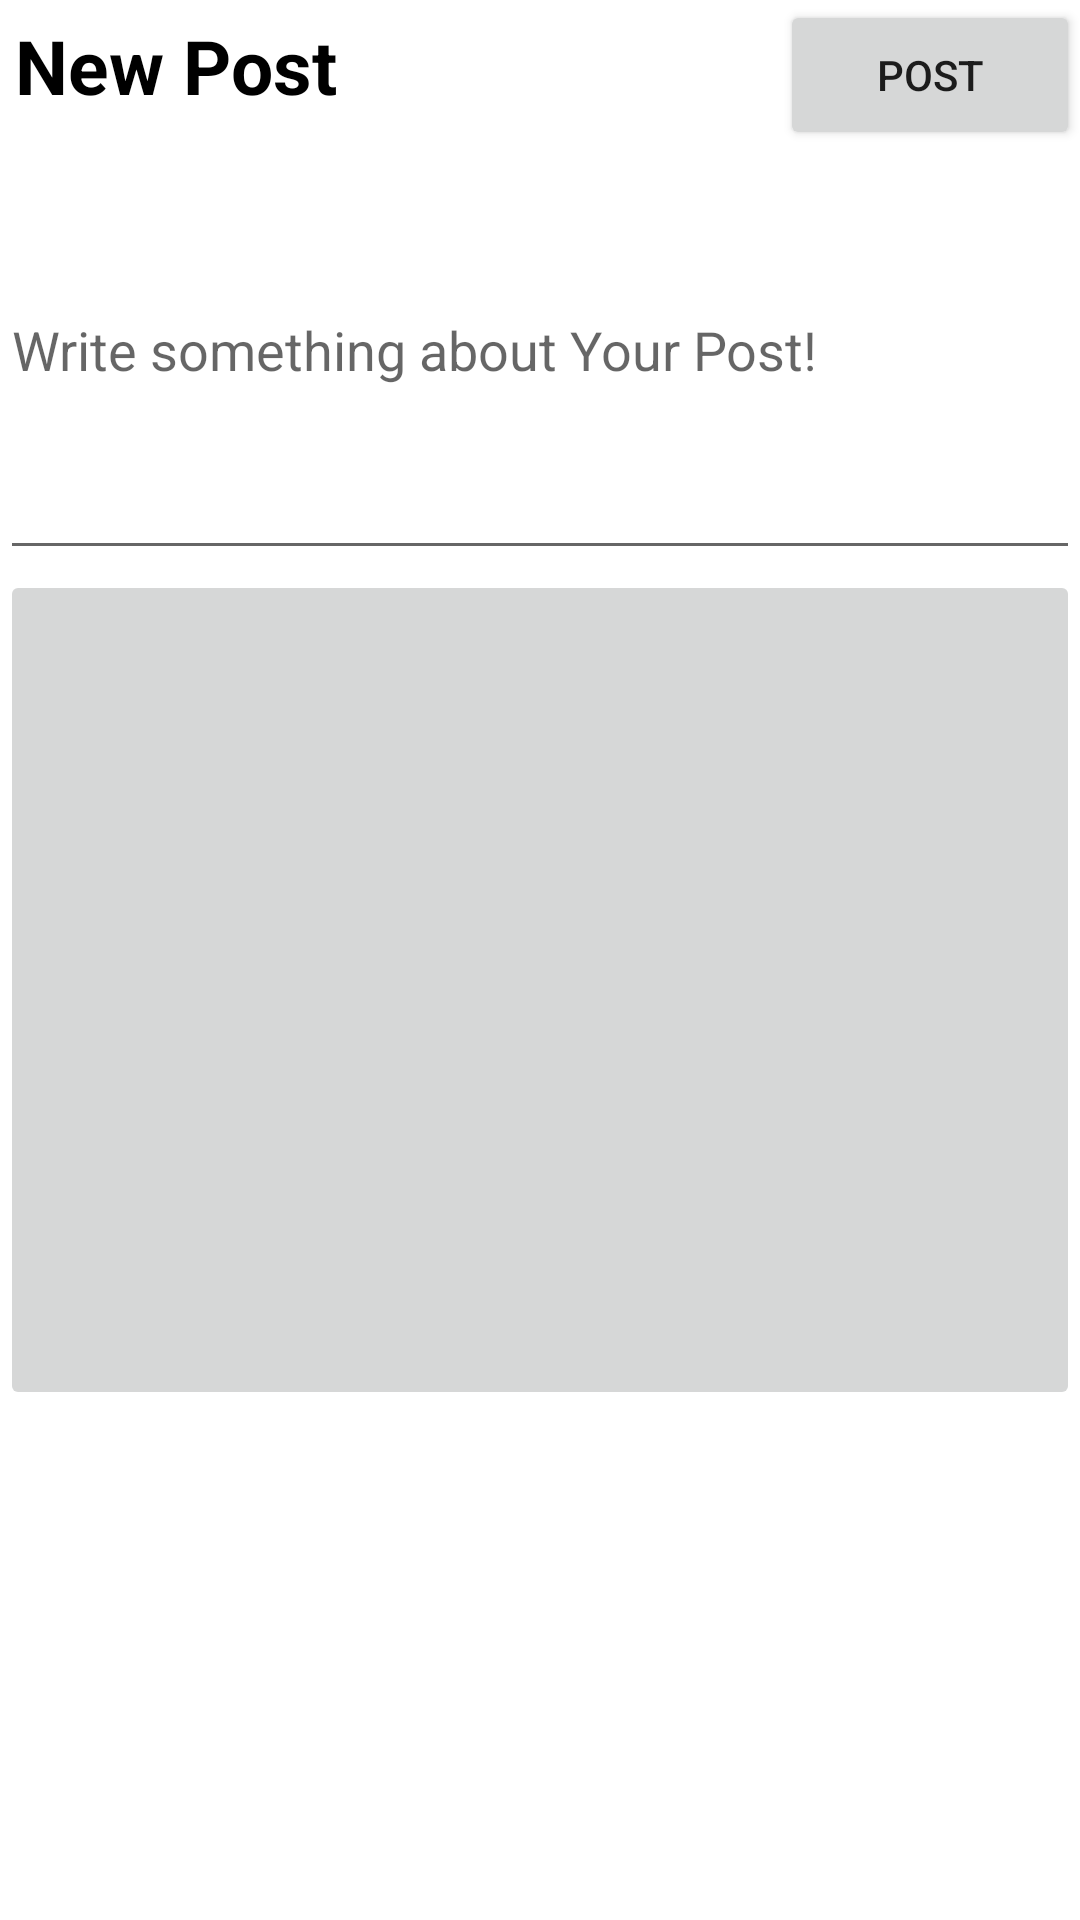

Layout XML and referenced resources for this Android screen:
<!-- AndroidManifest.xml: application theme Theme.Bikerr -->
<!-- res/layout/activity_createpost.xml -->
<?xml version="1.0" encoding="utf-8"?>
<androidx.constraintlayout.widget.ConstraintLayout xmlns:android="http://schemas.android.com/apk/res/android"
    xmlns:app="http://schemas.android.com/apk/res-auto"
    xmlns:tools="http://schemas.android.com/tools"
    android:layout_width="match_parent"
    android:layout_height="match_parent"
    tools:context=".activities.CreatepostActivity">

    <RelativeLayout
        android:layout_width="match_parent"
        android:layout_height="match_parent"
        android:orientation="vertical"
        app:layout_constraintBottom_toBottomOf="parent"
        app:layout_constraintEnd_toEndOf="parent"
        app:layout_constraintStart_toStartOf="parent"
        app:layout_constraintTop_toTopOf="parent">

        <LinearLayout
            android:layout_width="match_parent"
            android:layout_height="50dp"
            android:orientation="horizontal">
            <TextView
                android:layout_width="wrap_content"
                android:layout_height="40dp"
                android:text="New Post"
                android:padding="5dp"
                android:textColor="@color/black"
                android:textSize="25sp"
                android:textStyle="bold" />
            <LinearLayout
                android:layout_width="match_parent"
                android:layout_height="match_parent"
                android:gravity="end">

                <Button
                    android:id="@+id/createPostButton"
                    android:layout_width="100dp"
                    android:layout_height="50dp"
                    android:layout_marginEnd="0dp"
                    android:text="Post" />
            </LinearLayout>



        </LinearLayout>

        <EditText
            android:id="@+id/post_caption"
            android:layout_width="match_parent"
            android:layout_height="150dp"
            android:layout_marginTop="40dp"
            android:layout_alignParentTop="true"
            android:hint="Write something about Your Post!" />


        <LinearLayout
            android:id="@+id/llpostitem"
            android:layout_width="match_parent"
            android:layout_height="300dp"
            android:layout_below="@+id/post_caption"

            >

            <ImageButton
                android:id="@+id/Post_Item"
                android:layout_width="match_parent"
                android:layout_height="280dp"
                android:src="@drawable/ic_baseline_add_24" />

        </LinearLayout>




    </RelativeLayout>


</androidx.constraintlayout.widget.ConstraintLayout>
<!-- resources referenced by this layout -->
<resources>
  <style name="Theme.Bikerr" parent="Theme.MaterialComponents.Light.NoActionBar">
          
          <item name="colorPrimary">#CB000000</item>
          <item name="colorPrimaryVariant">#A9353137</item>
          <item name="colorOnPrimary">@color/white</item>
          <item name="android:forceDarkAllowed" tools:targetApi="q">true</item>
          
          <item name="colorSecondary">#0F1010</item>
          <item name="colorSecondaryVariant">@color/black</item>
          <item name="colorOnSecondary">@color/black</item>
          
          <item name="android:statusBarColor" tools:targetApi="l">?attr/colorPrimaryVariant</item>
          
      </style>
  <!-- not gathered from this repository: default colours our renderer supplied (Android Studio template values) -->
  <color name="black">#FF000000</color>
  <color name="white">#FFFFFFFF</color>
</resources>
